Run: headless pygame with SDL's dummy video driver; simulated clock (each Clock.tick advances the game by its frame time, no real sleeping); random seed 0; keys injected as events and as key.get_pressed() state; mouse plan: one left click at the window centre at the start of phase 2, then a move to the lower-right quarter at the start of phase 3.
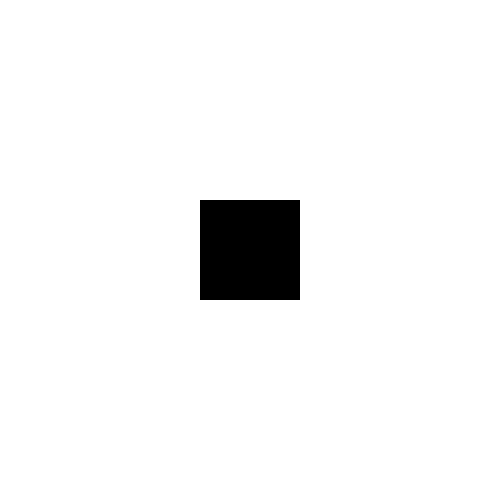
Frame 1 of 4 · flips 1–60 · no input
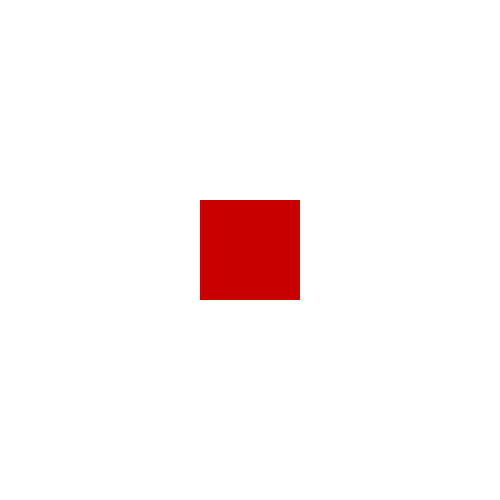
Frame 2 of 4 · flips 61–180 · clicked the window centre · tapped SPACE, RETURN · held RIGHT (→), D
Frame 3 of 4 · flips 181–300 · moved the mouse to the lower-right quarter · held DOWN (↓), S · screen unchanged from frame 2, image omitted
Frame 4 of 4 · flips 301–420 · held LEFT (←), A, UP (↑), W · screen unchanged from frame 3, image omitted

The pygame program that drew these frames:

import pygame



pygame.init()


WIDTH, HEIGHT = 500, 500
screen = pygame.display.set_mode((WIDTH, HEIGHT))
pygame.display.set_caption("Rectangle Cliquable")


BLACK = (0, 0, 0)
RED = (200, 0, 0)


rect = pygame.Rect(200, 200, 100, 100)  # (x, y, largeur, hauteur)
is_red = False  # Booléen pour stocker l'état du rectangle


running = True
while running:
    screen.fill((255, 255, 255))  # Fond blanc


    pygame.draw.rect(screen, RED if is_red else BLACK, rect)

    # Gestion des événements
    for event in pygame.event.get():
        if event.type == pygame.QUIT:
            running = False

        elif event.type == pygame.MOUSEBUTTONDOWN:
            if rect.collidepoint(event.pos):  # Vérifie si on clique sur le rectangle
                is_red = not is_red  # Inversion de la couleur

    pygame.display.flip()  # Mettre à jour l'affichage

pygame.quit()
